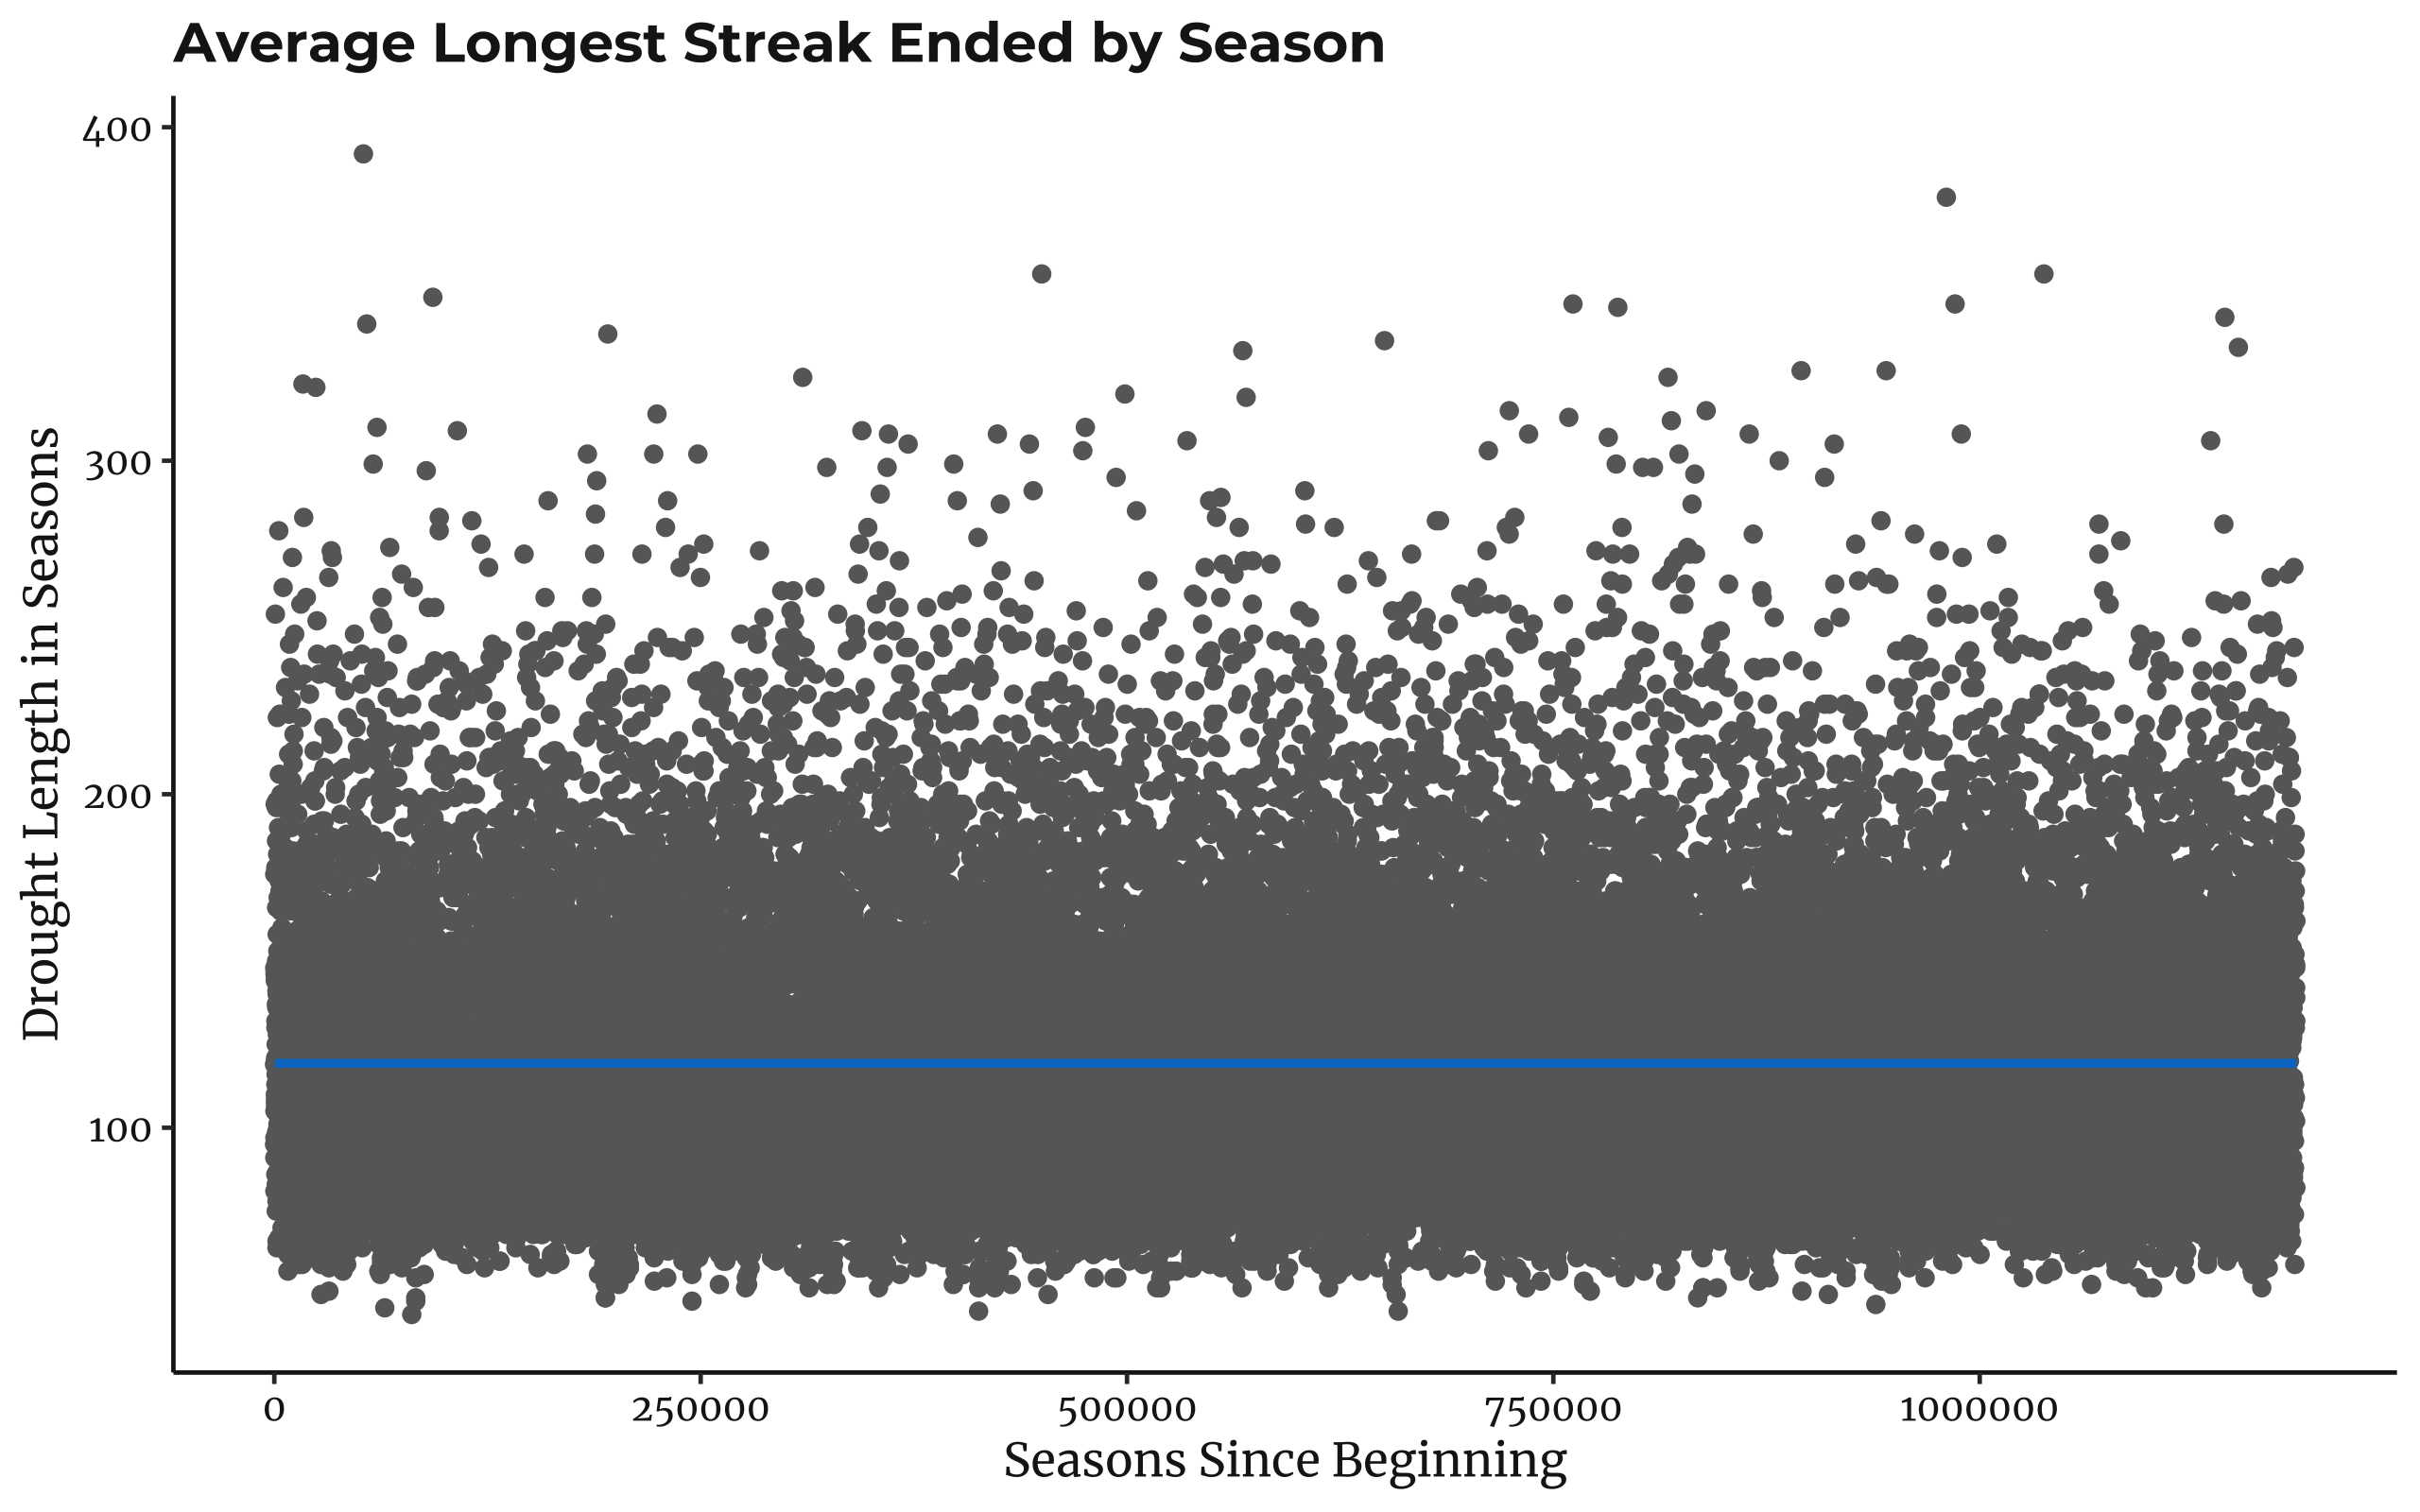

The script that saved this image:
# https://fivethirtyeight.com/features/can-you-unmask-the-secret-santas/

library(ggplot2)

droughts <- rep(0, 30)

droughtBroken <- c()
playSeason <- function(){
  longestDrought <- max(droughts)
  droughtHolder <- which(droughts == max(droughts))
  winner <- sample(1:30, 1)
  if(winner %in% droughtHolder){
    droughtBroken <<- c(droughtBroken, longestDrought)
  } else {
    droughtBroken <<- c(droughtBroken, NA)
  }
  droughts[-winner] <<- droughts[-winner] + 1
  droughts[winner] <<- 0
}

replicate(10000000, playSeason())

ggplot() +
  geom_point(
    aes(
      x = 100:length(droughtBroken),
      y = droughtBroken[100:length(droughtBroken)]
    ),
    color = '#686868'
  ) +
  geom_smooth(
    aes(
      x = 100:length(droughtBroken),
      y = droughtBroken[100:length(droughtBroken)]
    ),
    se = F,
    color = '#007acc'
  ) +
  theme_bw() +
  theme(
    panel.border = element_blank(),
    panel.grid.major = element_blank(),
    panel.grid.minor = element_blank(),
    axis.line = element_line(colour = '#1a1a1a'),
    plot.title = element_text(colour = '#1a1a1a'),
    axis.title.x = element_text(colour = '#1a1a1a'),
    axis.title.y = element_text(colour = '#1a1a1a'),
  ) +
  labs(
    title = 'Average Longest Streak Ended by Season',
    x = 'Seasons Since Beginning',
    y = 'Drought Length in Seasons'
  )

ggsave(
  'riddler.png',
  width = 8,
  height = 5,
  units = 'in',
  dpi = 'retina'
)
